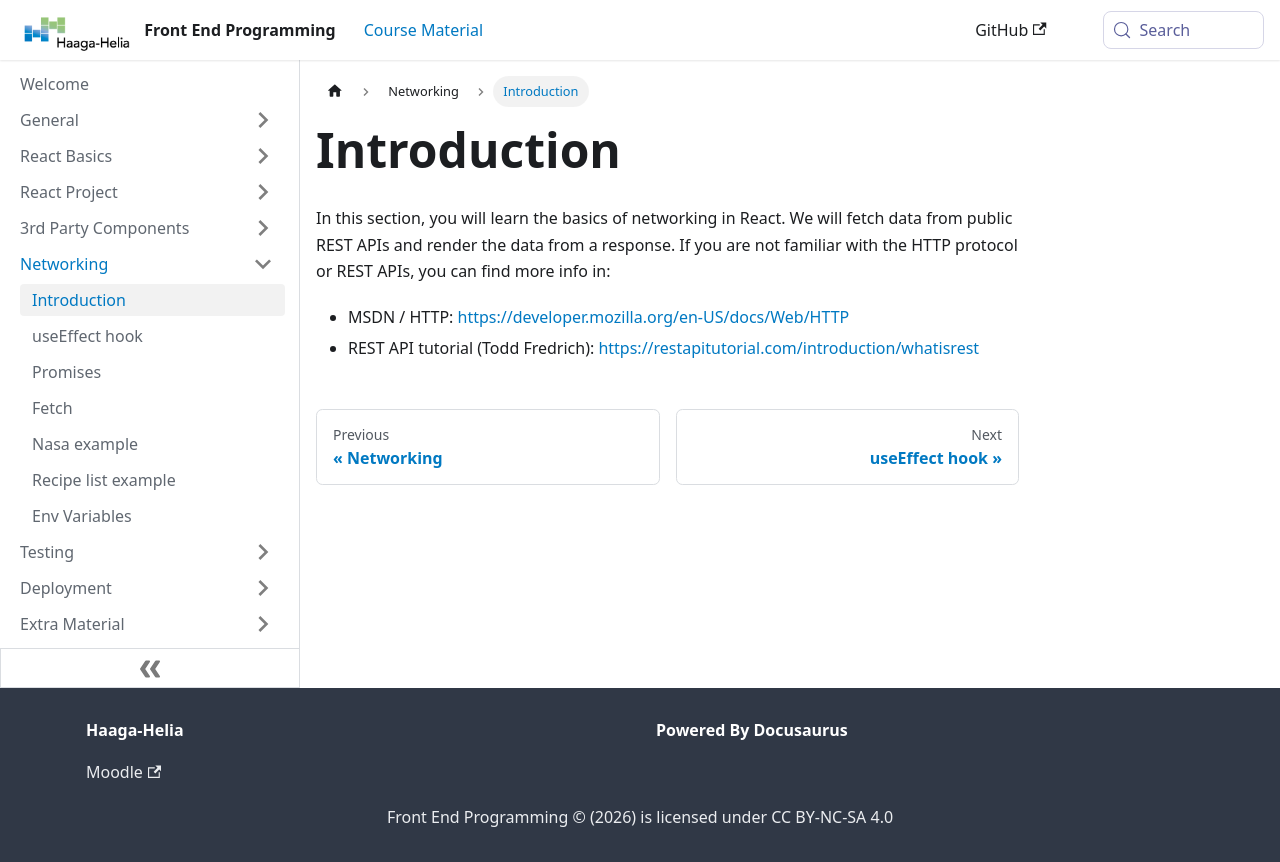

repository: haagahelia/frontendprogramming · page: docs/networking/intro/index.html · generator: docusaurus

---
title: 'Introduction'
sidebar_position: 1
---
In this section, you will learn the basics of networking in React. We will fetch data from public REST APIs and render the data from a response. If you are not familiar with the HTTP protocol or REST APIs, you can find more info in:
- MSDN / HTTP: https://developer.mozilla.org/en-US/docs/Web/HTTP
- REST API tutorial (Todd Fredrich): https://restapitutorial.com/introduction/whatisrest
